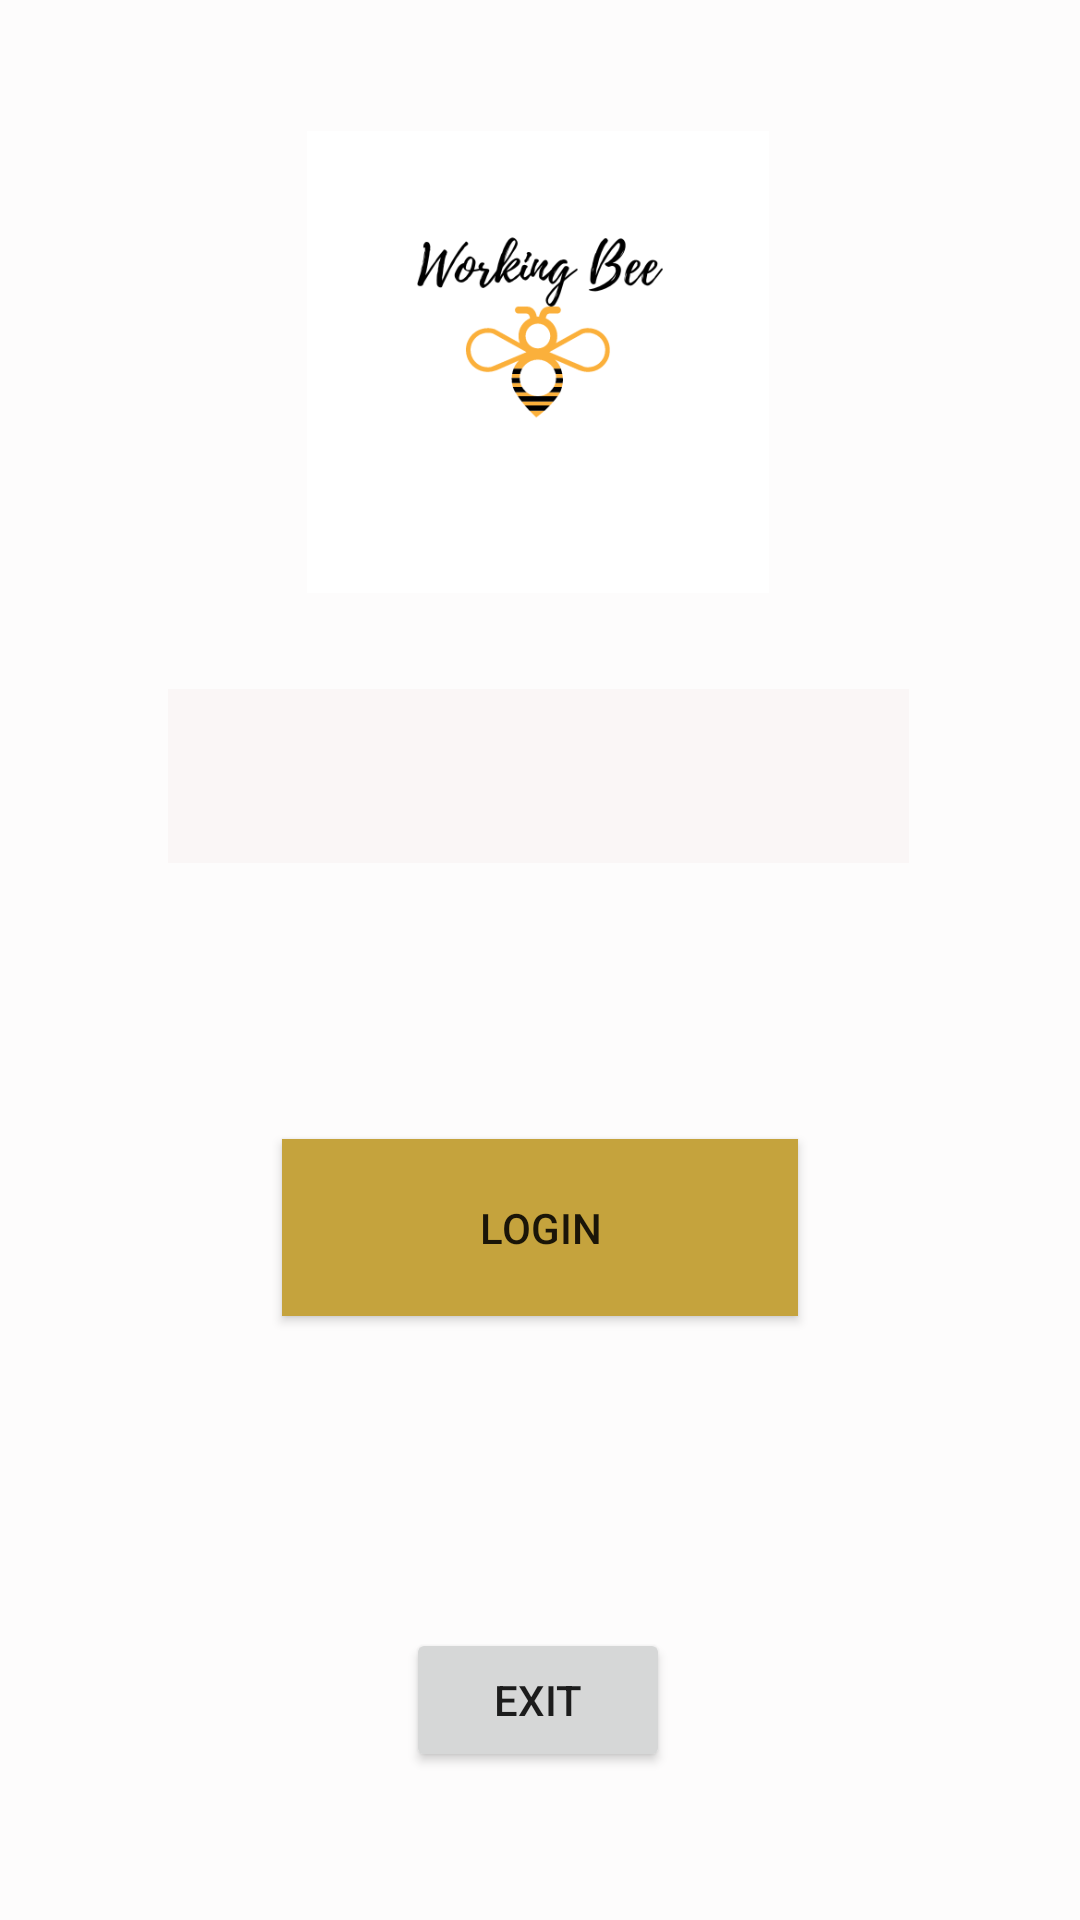

The Android layout XML behind this screen, and the referenced resources:
<!-- AndroidManifest.xml: application theme Theme.WorkingBee -->
<!-- res/layout/activity_main.xml -->
<?xml version="1.0" encoding="utf-8"?>
<androidx.constraintlayout.widget.ConstraintLayout xmlns:android="http://schemas.android.com/apk/res/android"
    xmlns:app="http://schemas.android.com/apk/res-auto"
    xmlns:tools="http://schemas.android.com/tools"
    android:layout_width="match_parent"
    android:layout_height="match_parent"
    android:background="#FDFCFC"
    tools:context=".MainActivity">

    <Spinner
        android:id="@+id/spinner_usersListLogin"
        android:layout_width="247dp"
        android:layout_height="58dp"
        android:layout_marginTop="32dp"
        android:background="#EFE5E5"
        android:backgroundTint="#FAF6F6"
        android:isScrollContainer="true"
        android:scrollbars="horizontal"
        android:spinnerMode="dropdown"
        app:layout_constraintEnd_toEndOf="@+id/workingbeelogo"
        app:layout_constraintStart_toStartOf="@+id/workingbeelogo"
        app:layout_constraintTop_toBottomOf="@+id/workingbeelogo" />

    <Button
        android:id="@+id/loginBtnLogin"
        android:layout_width="172dp"
        android:layout_height="59dp"
        android:layout_marginTop="92dp"
        android:background="#DAB137"
        android:backgroundTint="#C5A33D"
        android:text="@string/login"
        app:iconTint="#FFC107"
        app:layout_constraintEnd_toEndOf="parent"
        app:layout_constraintStart_toStartOf="parent"
        app:layout_constraintTop_toBottomOf="@+id/spinner_usersListLogin" />

    <Button
        android:id="@+id/exitBtnLogin"
        android:layout_width="88dp"
        android:layout_height="48dp"
        android:layout_marginTop="104dp"
        android:text="@string/exit"
        app:layout_constraintBottom_toBottomOf="parent"
        app:layout_constraintEnd_toEndOf="parent"
        app:layout_constraintHorizontal_bias="0.498"
        app:layout_constraintStart_toStartOf="parent"
        app:layout_constraintTop_toBottomOf="@+id/loginBtnLogin"
        app:layout_constraintVertical_bias="0.0" />

    <ImageView
        android:id="@+id/workingbeelogo"
        android:layout_width="180dp"
        android:layout_height="154dp"
        app:layout_constraintBottom_toBottomOf="parent"
        app:layout_constraintEnd_toEndOf="parent"
        app:layout_constraintHorizontal_bias="0.497"
        app:layout_constraintStart_toStartOf="parent"
        app:layout_constraintTop_toTopOf="parent"
        app:layout_constraintVertical_bias="0.09"
        app:srcCompat="@drawable/workingbeelogo" />
</androidx.constraintlayout.widget.ConstraintLayout>
<!-- resources referenced by this layout -->
<resources>
  <!-- drawable workingbeelogo: png bitmap (drawable, 20974 bytes) -->
  <string name="exit">EXIT</string>
  <string name="login">Login</string>
  <style name="Theme.WorkingBee" parent="Theme.MaterialComponents.DayNight.DarkActionBar">
          
          <item name="colorPrimary">@color/purple_500</item>
          <item name="colorPrimaryVariant">@color/purple_700</item>
          <item name="colorOnPrimary">@color/white</item>
          
          <item name="colorSecondary">@color/teal_200</item>
          <item name="colorSecondaryVariant">@color/teal_700</item>
          <item name="colorOnSecondary">@color/black</item>
          
          <item name="android:statusBarColor" tools:targetApi="l">?attr/colorPrimaryVariant</item>
          
      </style>
  <!-- not gathered from this repository: default colours our renderer supplied (Android Studio template values) -->
  <color name="purple_500">#FF6200EE</color>
  <color name="purple_700">#FF3700B3</color>
  <color name="teal_200">#FF03DAC5</color>
  <color name="teal_700">#FF018786</color>
  <color name="black">#FF000000</color>
  <color name="white">#FFFFFFFF</color>
</resources>
